Run: headless pygame with SDL's dummy video driver; simulated clock (each Clock.tick advances the game by its frame time, no real sleeping); random seed 0; keys injected as events and as key.get_pressed() state; no mouse input.
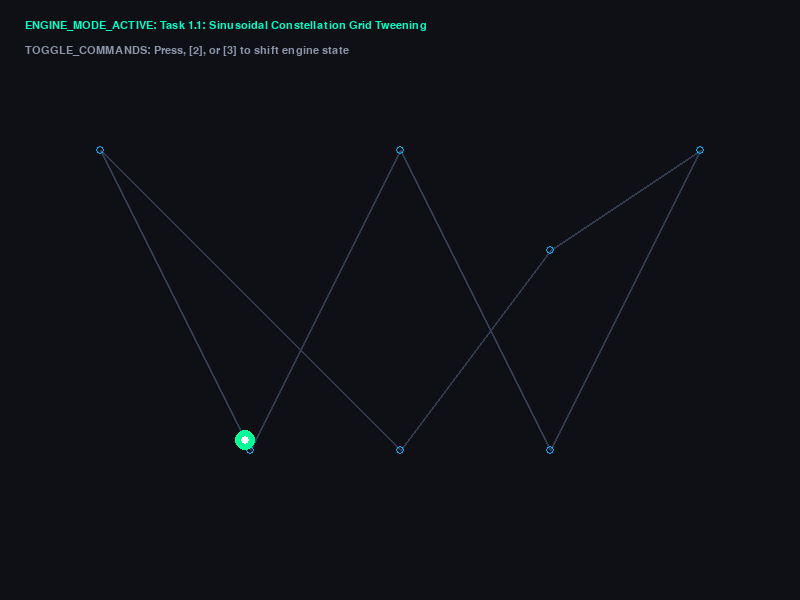
Frame 1 of 4 · flips 1–60 · no input
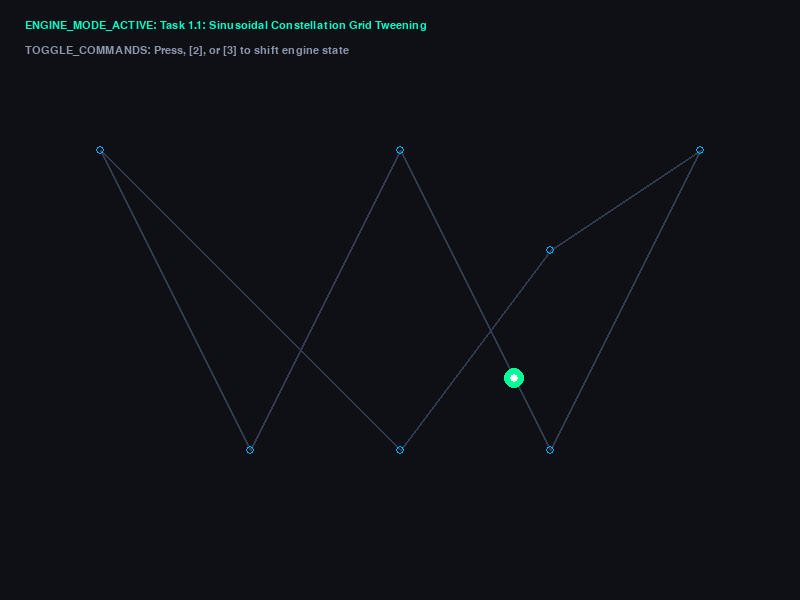
Frame 2 of 4 · flips 61–180 · tapped SPACE, RETURN · held RIGHT (→), D
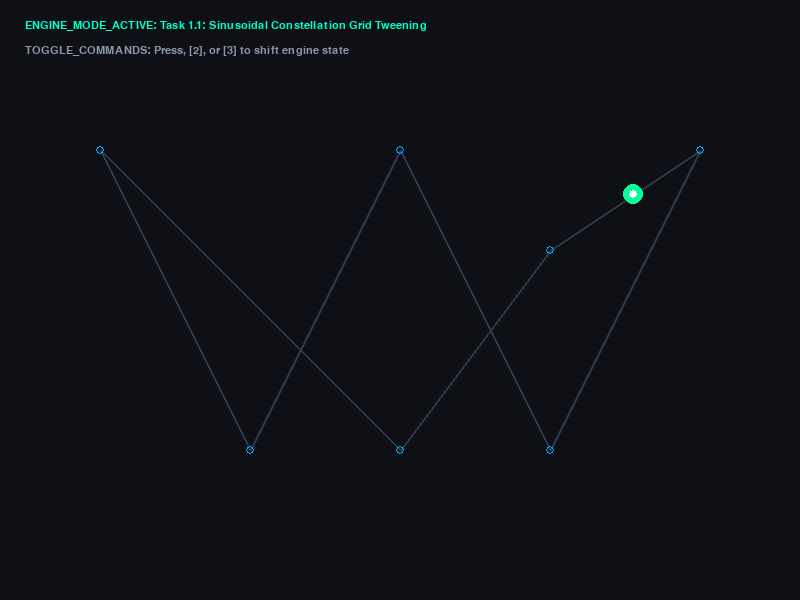
Frame 3 of 4 · flips 181–300 · held DOWN (↓), S
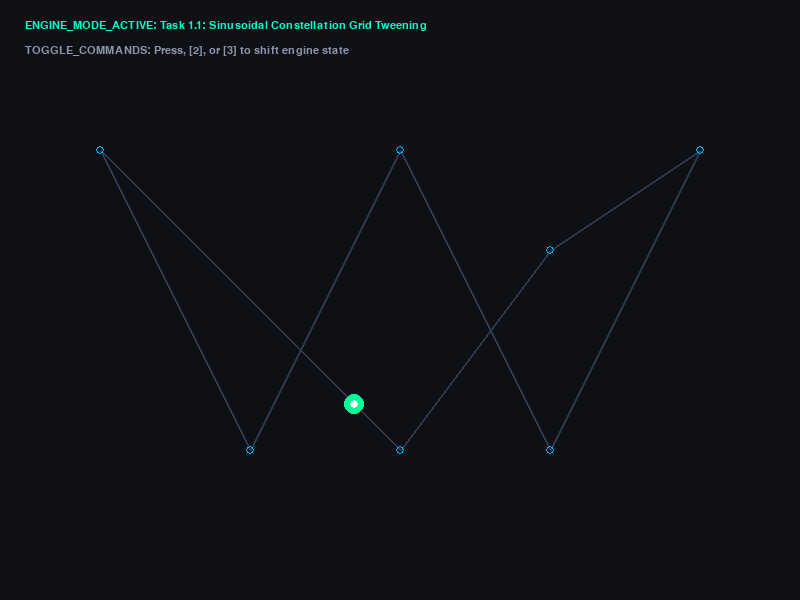
Frame 4 of 4 · flips 301–420 · held LEFT (←), A, UP (↑), W

The pygame program that drew these frames:

# Activity 1: 2D Animation Principles & Kinematics Engine
import pygame
import math
import sys

pygame.init()
WIDTH, HEIGHT = 800, 600
screen = pygame.display.set_mode((WIDTH, HEIGHT))
pygame.display.set_caption('Activity 1: 2D Animation & Kinematics Engine')
clock = pygame.time.Clock()
font = pygame.font.SysFont('Consolas', 16)

# ---------------------------------------------------------
# GLOBAL ENGINE STATE & DATA CONFIGURATIONS
# ---------------------------------------------------------
current_mode = 1  

# Task 1.1: 
tween_path = [(100, 150), (250, 450), (400, 150), (550, 450), (700, 150), (550, 250), (400, 450), (100, 150)]
current_segment = 0
tween_t = 0.0
tween_speed = 0.015

# Task 1.2: 
poly_start = [(150, 150), (275, 150), (400, 150), (150, 400), (400, 400)]  
poly_end = [(150, 150), (275, 150), (400, 150), (400, 400), (150, 400)]    
morph_t = 0.0
morph_direction = 1

# Task 1.3: 
ball_x, ball_y = 100, 150
ball_vel_y = 0.0
ball_vel_x = 3.5
gravity = 0.4
restitution = 0.82
floor_y = 520
ball_radius = 12

wind_force = 0.08
wind_timer = 0.0

# ---------------------------------------------------------
# INTERPOLATION & CALCULATION ENGINE
# ---------------------------------------------------------
def lerp_point(p1, p2, t):
    """Linear interpolation (LERP) between two 2D coordinate tuples."""
    return (p1[0] + (p2[0] - p1[0]) * t, p1[1] + (p2[1] - p1[1]) * t)

def sine_ease(t):
    """Alternative sinusoidal easing function for smooth edge deceleration."""
    return (1.0 - math.cos(t * math.pi)) / 2.0

def draw_hud():
    """Renders real-time control metrics and structural overlays."""
    modes = {
        1: "Task 1.1: Sinusoidal Constellation Grid Tweening", 
        2: "Task 1.2: 5-Vertex Morph System (Hourglass -> Square)", 
        3: "Task 1.3: Kinematics Engine with Oscillating Wind Drift"
    }
    
    mode_surf = font.render(f"ENGINE_MODE_ACTIVE: {modes[current_mode]}", True, (0, 255, 200))
    ctrl_surf = font.render("TOGGLE_COMMANDS: Press, [2], or [3] to shift engine state", True, (140, 150, 170))
    screen.blit(mode_surf, (25, 20))
    screen.blit(ctrl_surf, (25, 45))
    
    if current_mode == 3:
        reset_surf = font.render("FORCE_RESET: Press [R] to re-inject mass properties", True, (255, 100, 100))
        screen.blit(reset_surf, (25, 70))

# ---------------------------------------------------------
# MAIN ANIMATION RUNTIME EXECUTION LOOP
# ---------------------------------------------------------
running = True
while running:
    clock.tick(60)  
    screen.fill((15, 15, 22))  

    # Task 1.4:
    for event in pygame.event.get():
        if event.type == pygame.QUIT:
            running = False
        elif event.type == pygame.KEYDOWN:
            if event.key == pygame.K_1:
                current_mode = 1
            elif event.key == pygame.K_2:
                current_mode = 2
            elif event.key == pygame.K_3:
                current_mode = 3
            elif event.key == pygame.K_r and current_mode == 3:
                ball_x, ball_y = 100, 150
                ball_vel_y = 0.0
                ball_vel_x = 3.5
                wind_timer = 0.0

    # --- Task 1.1 ---
    if current_mode == 1:
        if len(tween_path) > 1:
            pygame.draw.lines(screen, (50, 60, 80), False, tween_path, 2)
        for pt in tween_path:
            pygame.draw.circle(screen, (0, 180, 255), pt, 4, 1)

        p_start = tween_path[current_segment]
        p_end = tween_path[current_segment + 1]
        
        eased_time = sine_ease(tween_t)
        sprite_pos = lerp_point(p_start, p_end, eased_time)
        
        pygame.draw.circle(screen, (0, 255, 150), (int(sprite_pos[0]), int(sprite_pos[1])), 10)
        pygame.draw.circle(screen, (255, 255, 255), (int(sprite_pos[0]), int(sprite_pos[1])), 4)
        
        tween_t += tween_speed
        if tween_t >= 1.0:
            tween_t = 0.0
            current_segment += 1
            if current_segment >= len(tween_path) - 1:
                current_segment = 0

    # --- Task 1.2 ---
    elif current_mode == 2:
        morph_t += 0.012 * morph_direction
        if morph_t >= 1.0 or morph_t <= 0.0:
            morph_direction *= -1
            morph_t = max(0.0, min(1.0, morph_t))
            
        rendered_vertices = []
        for idx in range(len(poly_start)):
            v_curr = lerp_point(poly_start[idx], poly_end[idx], morph_t)
            rendered_vertices.append(v_curr)
            
        pygame.draw.polygon(screen, (160, 80, 220), rendered_vertices)
        for vertex in rendered_vertices:
            pygame.draw.circle(screen, (255, 255, 255), (int(vertex[0]), int(vertex[1])), 4)

    # --- Task 1.3 ---
    elif current_mode == 3:
        pygame.draw.line(screen, (180, 40, 70), (0, floor_y), (WIDTH, floor_y), 2)
        
        wind_timer += 0.04
        current_wind = math.sin(wind_timer) * wind_force
        
        ball_vel_x += current_wind
        ball_vel_y += gravity
        
        ball_x += ball_vel_x
        ball_y += ball_vel_y
        
        if ball_x - ball_radius <= 0:
            ball_x = ball_radius
            ball_vel_x *= -1
        elif ball_x + ball_radius >= WIDTH:
            ball_x = WIDTH - ball_radius
            ball_vel_x *= -1
            
        if ball_y + ball_radius >= floor_y:
            ball_y = floor_y - ball_radius
            ball_vel_y = -ball_vel_y * restitution
            
            if abs(ball_vel_y) < 1.0:
                ball_vel_y = 0
                ball_vel_x *= 0.94  

        pygame.draw.circle(screen, (240, 180, 40), (int(ball_x), int(ball_y)), ball_radius)

    draw_hud()
    pygame.display.flip()

pygame.quit()
sys.exit()
